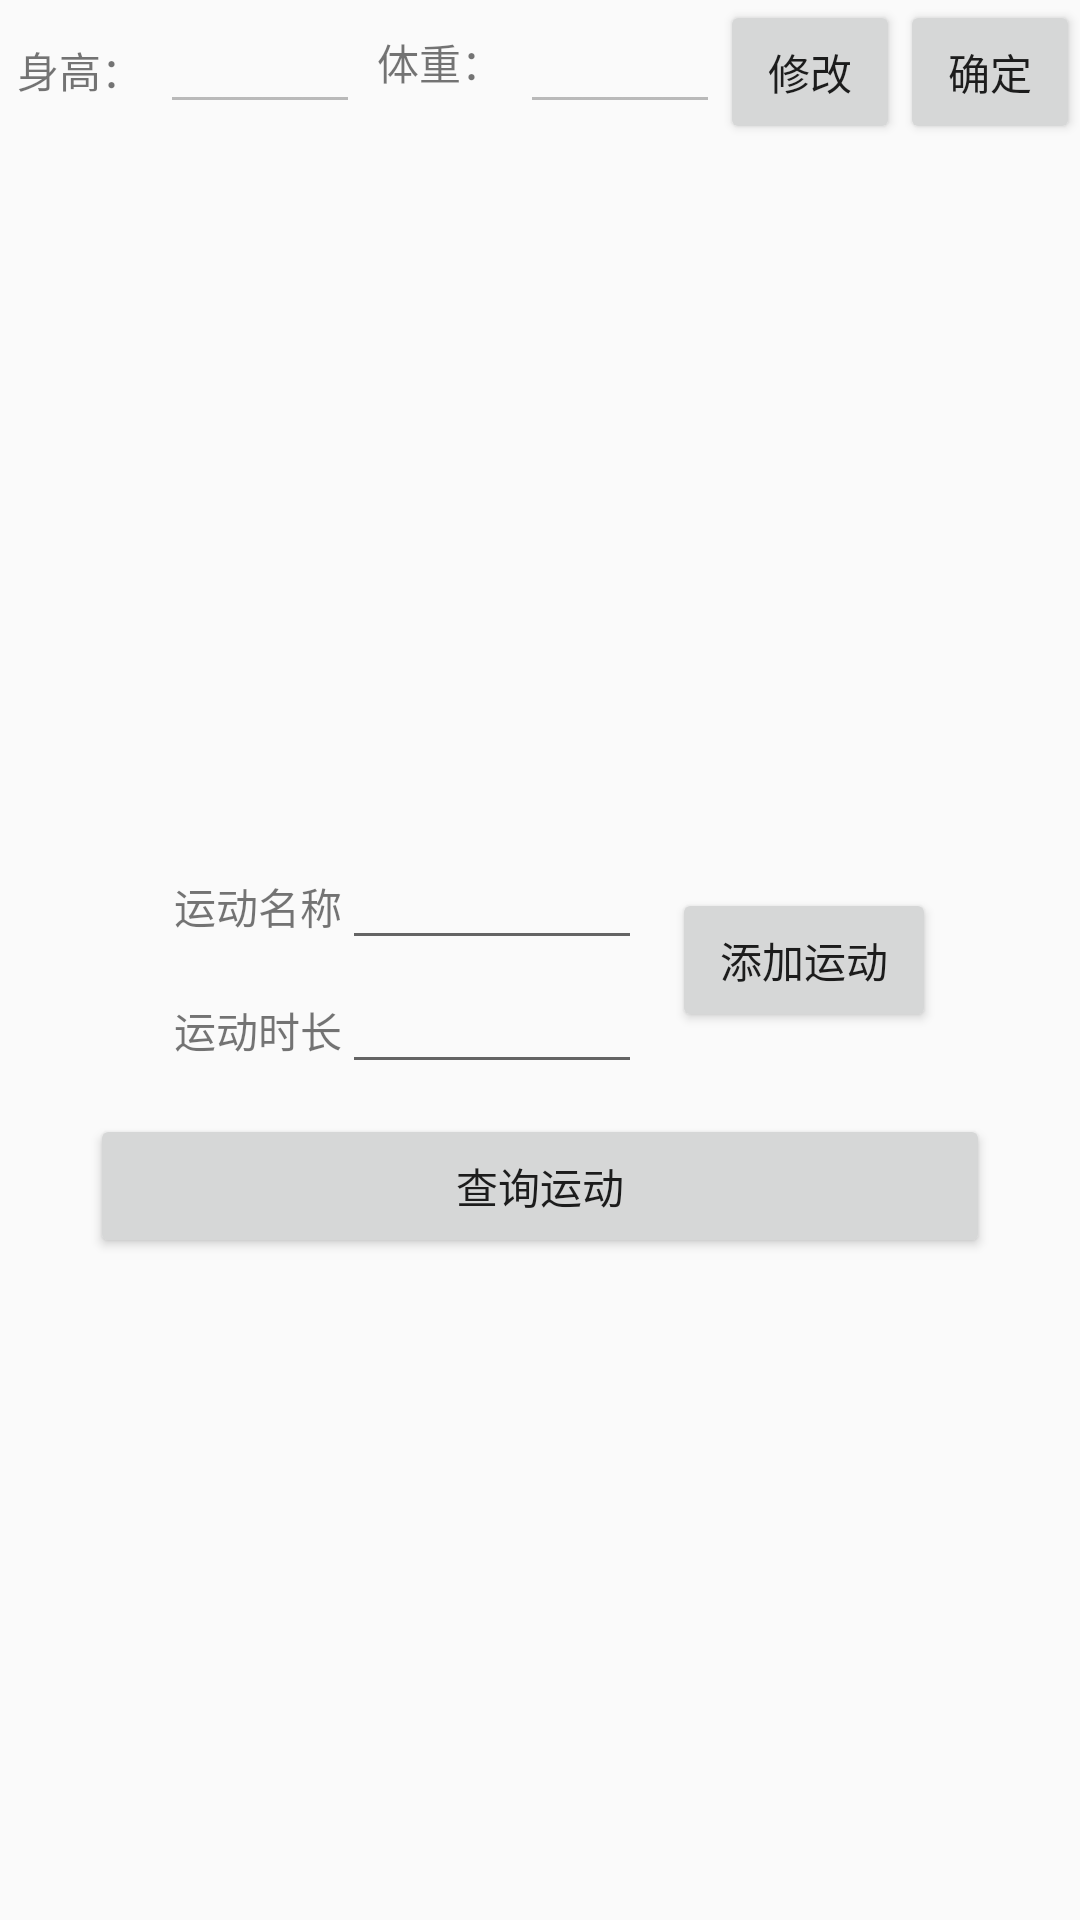

Android layout source for this screen:
<!-- AndroidManifest.xml: application theme AppTheme -->
<!-- res/layout/activity_info.xml -->
<?xml version="1.0" encoding="utf-8"?>
<LinearLayout xmlns:android="http://schemas.android.com/apk/res/android"
    xmlns:app="http://schemas.android.com/apk/res-auto"
    xmlns:tools="http://schemas.android.com/tools"
    android:layout_width="match_parent"
    android:layout_height="match_parent"
    android:orientation="vertical"
    tools:context=".activity.InfoActivity">
<LinearLayout
    android:orientation="horizontal"
    android:layout_width="match_parent"
    android:layout_height="wrap_content">
    <LinearLayout
        android:layout_weight="1"
        android:layout_width="wrap_content"
        android:layout_height="wrap_content">
        <TextView
            android:gravity="center"
            android:layout_weight="1"
            android:text="身高："
            android:layout_width="wrap_content"
            android:layout_height="wrap_content" />
        <EditText
            android:enabled="false"
            android:id="@+id/height"
            android:layout_weight="4"
            android:layout_width="wrap_content"
            android:layout_height="wrap_content" />
    </LinearLayout>
    <LinearLayout
        android:layout_weight="1"
        android:layout_width="wrap_content"
        android:layout_height="wrap_content">
        <TextView
            android:layout_weight="1"
            android:gravity="center"
            android:layout_gravity="center"
            android:text="体重："
            android:layout_width="wrap_content"
            android:layout_height="wrap_content" />
        <EditText
            android:enabled="false"
            android:id="@+id/et_weight"
            android:layout_weight="4"
            android:layout_width="wrap_content"
            android:layout_height="wrap_content" />
    </LinearLayout>
    <Button
        android:id="@+id/btn_edit"
        android:text="修改"
        android:layout_width="60dp"
        android:layout_height="wrap_content" />
    <Button
        android:id="@+id/btn_down"
        android:text="确定"
        android:layout_width="60dp"
        android:layout_height="wrap_content" />


</LinearLayout>
    <LinearLayout
        android:gravity="center"
        android:layout_gravity="center"
        android:orientation="vertical"
        android:layout_width="match_parent"
        android:layout_height="match_parent">
      <LinearLayout
          android:gravity="center"
          android:orientation="horizontal"
          android:layout_width="match_parent"
          android:layout_height="wrap_content">
          <LinearLayout
              android:padding="10dp"
              android:orientation="vertical"
              android:layout_width="wrap_content"
              android:layout_height="wrap_content">
              <LinearLayout
                  android:layout_width="match_parent"
                  android:layout_height="wrap_content">
                  <TextView
                      android:text="运动名称"
                      android:layout_width="wrap_content"
                      android:layout_height="wrap_content" />
                  <EditText
                      android:id="@+id/et_sport_name"
                      android:layout_width="100dp"
                      android:layout_height="wrap_content" />
              </LinearLayout>
              <LinearLayout
                  android:layout_width="match_parent"
                  android:layout_height="wrap_content">
                  <TextView
                      android:text="运动时长"
                      android:layout_width="wrap_content"
                      android:layout_height="wrap_content" />
                  <EditText
                      android:id="@+id/et_sport_time"
                      android:layout_width="100dp"
                      android:layout_height="wrap_content" />
              </LinearLayout>
          </LinearLayout>
          <Button
              android:layout_gravity="center"
              android:id="@+id/btn_add_sport"
              android:text="添加运动"
              android:layout_width="wrap_content"
              android:layout_height="wrap_content" />
      </LinearLayout>
        <Button
            android:id="@+id/btn_query_sport"
            android:text="查询运动"
            android:layout_width="300dp"
            android:layout_height="wrap_content" />
    </LinearLayout>


</LinearLayout>
<!-- resources referenced by this layout -->
<resources>
  <style name="AppTheme" parent="Theme.AppCompat.Light.DarkActionBar">
          
          <item name="colorPrimary">@color/colorPrimary</item>
          <item name="colorPrimaryDark">@color/colorPrimaryDark</item>
          <item name="colorAccent">@color/colorAccent</item>
      </style>
  <color name="colorPrimary">#008577</color>
  <color name="colorPrimaryDark">#00574B</color>
  <color name="colorAccent">#D81B60</color>
</resources>
